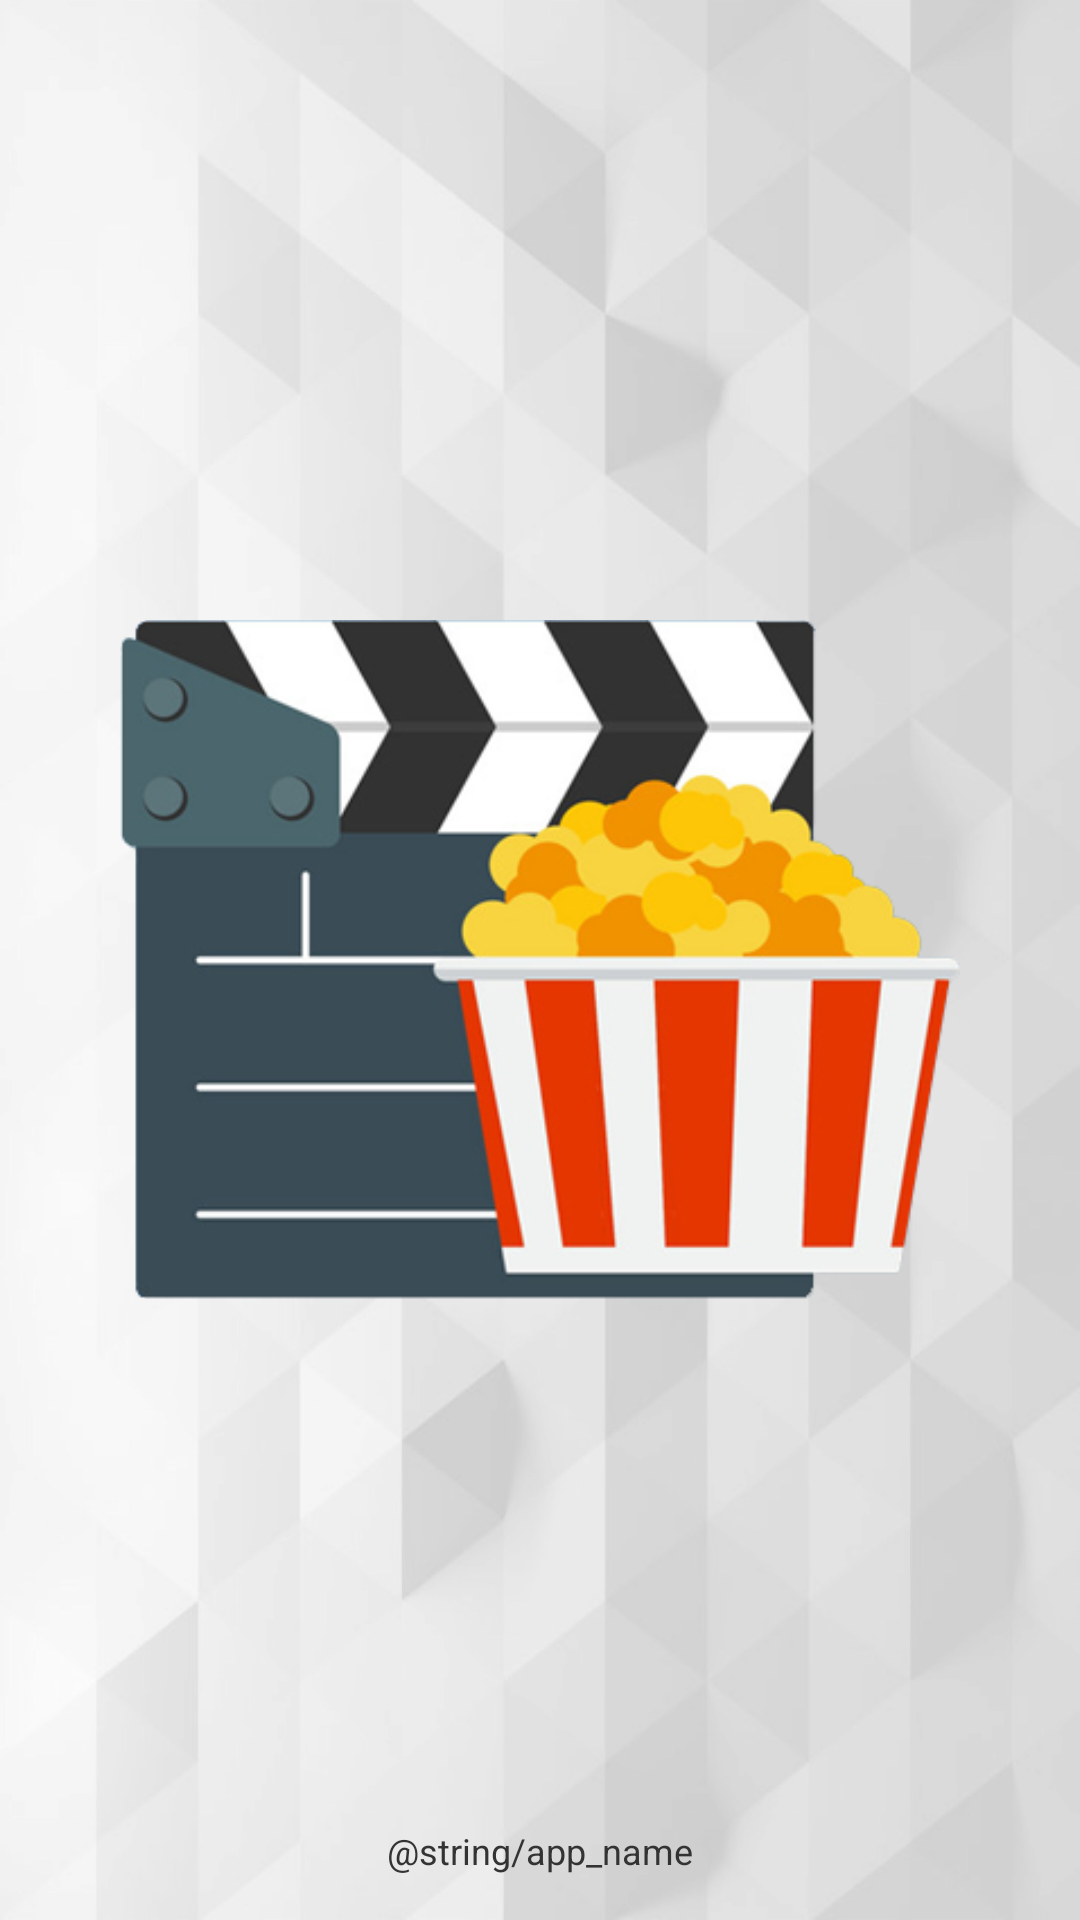

Write the Android layout XML for this screen, with the resource values it uses.
<!-- AndroidManifest.xml: activity theme FullscreenTheme -->
<!-- res/layout/activity_splash_screen.xml -->
<RelativeLayout
    xmlns:android="http://schemas.android.com/apk/res/android"
    android:layout_width="match_parent"
    android:layout_height="match_parent"
    android:background="@drawable/splash_background">

    <ImageView
        android:layout_margin="40dp"
        android:layout_width="wrap_content"
        android:layout_height="wrap_content"
        android:id="@+id/imageView"
        android:layout_centerVertical="true"
        android:layout_centerHorizontal="true"
        android:src="@drawable/logo"/>

    <TextView
        android:id="@+id/version"
        android:layout_width="wrap_content"
        android:layout_height="wrap_content"
        android:layout_centerHorizontal="true"
        android:layout_alignParentBottom="true"
        android:textColor="@color/gray"
        android:textSize="12dp"
        android:layout_marginBottom="15dp"
        android:text="@string/app_name" />

    <ProgressBar
        android:id="@+id/progressBar2"
        style="?android:attr/progressBarStyle"
        android:layout_width="wrap_content"
        android:layout_height="wrap_content"
        android:layout_below="@+id/imageView"
        android:layout_centerHorizontal="true"
        android:visibility="visible" />
</RelativeLayout>
<!-- resources referenced by this layout -->
<resources>
  <color name="gray">#333333</color>
  <!-- drawable logo: png bitmap (drawable, 65718 bytes) -->
  <!-- drawable splash_background: png bitmap (drawable-xxhdpi, 453873 bytes) -->
  <style name="FullscreenTheme" parent="AppTheme">
          <item name="windowActionBar">false</item>
      </style>
  <style name="AppTheme" parent="Theme.AppCompat.Light.DarkActionBar">
          
          <item name="colorPrimary">@color/primaryColor</item>
          <item name="colorPrimaryDark">@color/primaryDarkColor</item>
          <item name="colorAccent">@color/secondaryColor</item>
      </style>
  <color name="primaryColor">#5f9cd2</color>
  <color name="primaryDarkColor">#5683ac</color>
  <color name="secondaryColor">#5f9cd2</color>
</resources>
